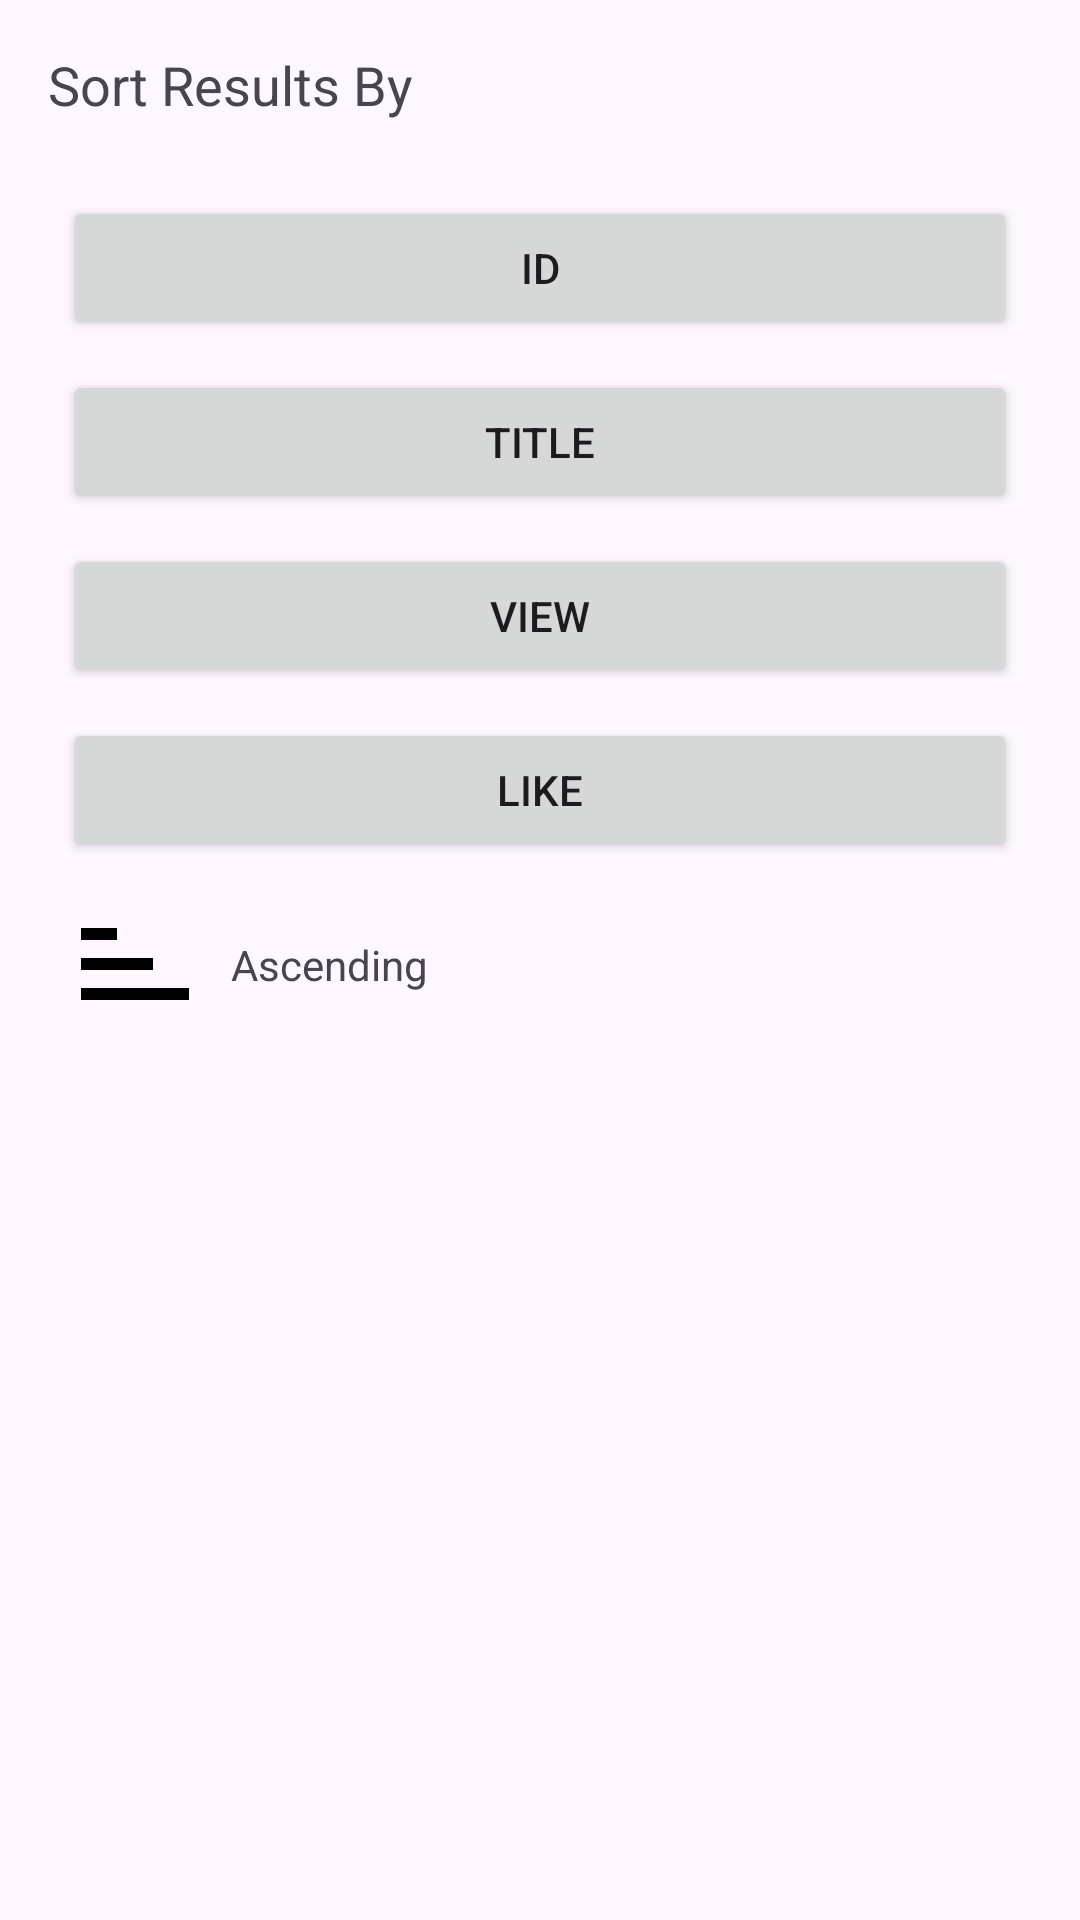

This screen was rendered from an Android layout file. Write that file and the resources it references.
<!-- AndroidManifest.xml: application theme Theme.CookCompass -->
<!-- res/layout/fragment_filter.xml -->
<?xml version="1.0" encoding="utf-8"?>
<LinearLayout xmlns:android="http://schemas.android.com/apk/res/android"
    xmlns:app="http://schemas.android.com/apk/res-auto"
    xmlns:tools="http://schemas.android.com/tools"
    android:layout_width="match_parent"
    android:layout_height="wrap_content"
    android:orientation="vertical"
    android:padding="16dp">

    <TextView
        android:layout_width="match_parent"
        android:layout_height="wrap_content"
        android:text="Sort Results By"
        android:layout_marginBottom="20dp"
        android:textAppearance="?android:attr/textAppearanceMedium"/>

    <Button
        android:id="@+id/idSortBtn"
        android:layout_width="match_parent"
        android:layout_height="wrap_content"
        android:layout_margin="5dp"
        android:text="ID" />

    <Button
        android:id="@+id/titleSortBtn"
        android:layout_width="match_parent"
        android:layout_height="wrap_content"
        android:layout_margin="5dp"
        android:text="TITLE"/>


    <Button
        android:id="@+id/viewSortBtn"
        android:layout_width="match_parent"
        android:layout_height="wrap_content"
        android:layout_margin="5dp"
        android:text="VIEW"/>

    <Button
        android:id="@+id/likeSortBtn"
        android:layout_width="match_parent"
        android:layout_height="wrap_content"
        android:layout_margin="5dp"
        android:text="LIKE"/>

    <androidx.constraintlayout.widget.ConstraintLayout
        android:id="@+id/linearLayout"
        android:layout_width="match_parent"
        android:layout_height="wrap_content"
        android:orientation="horizontal"
        android:layout_margin="5dp">

        <ImageButton
            android:id="@+id/sortToggle"
            android:layout_width="48dp"
            android:layout_height="48dp"
            android:background="@null"
            android:contentDescription="@string/sort_button_description"
            android:scaleType="fitCenter"
            android:src="@drawable/ic_sort_asc"
            app:layout_constraintStart_toStartOf="parent"
            app:layout_constraintTop_toTopOf="parent"
            app:layout_constraintBottom_toBottomOf="parent"/>

        <TextView
            android:id="@+id/sortToggleText"
            android:layout_width="wrap_content"
            android:layout_height="match_parent"
            android:layout_marginStart="8dp"
            android:text="@string/sort_ascending"
            app:layout_constraintBottom_toBottomOf="parent"
            app:layout_constraintStart_toEndOf="@+id/sortToggle"
            app:layout_constraintTop_toTopOf="parent" />
    </androidx.constraintlayout.widget.ConstraintLayout>



</LinearLayout>
<!-- resources referenced by this layout -->
<resources>
  <!-- drawable ic_sort_asc (drawable) -->
  <vector xmlns:android="http://schemas.android.com/apk/res/android"
      android:width="960dp"
      android:height="960dp"
      android:viewportWidth="960"
      android:viewportHeight="960">
    <path
        android:pathData="M120,240L120,320L360,320L360,240L120,240ZM120,440L120,520L600,520L600,440L120,440ZM120,640L120,720L840,720L840,640L120,640Z"
        android:fillColor="#000000"/>
  </vector>
  <string name="sort_ascending">Ascending</string>
  <string name="sort_button_description">sort_by_desc</string>
  <style name="Theme.CookCompass" parent="Base.Theme.CookCompass" />
  <style name="Base.Theme.CookCompass" parent="Theme.Material3.Light.NoActionBar">
          
           <item name="colorPrimary">@color/my_light_primary</item>
      </style>
  <color name="my_light_primary">#FFB241</color>
</resources>
